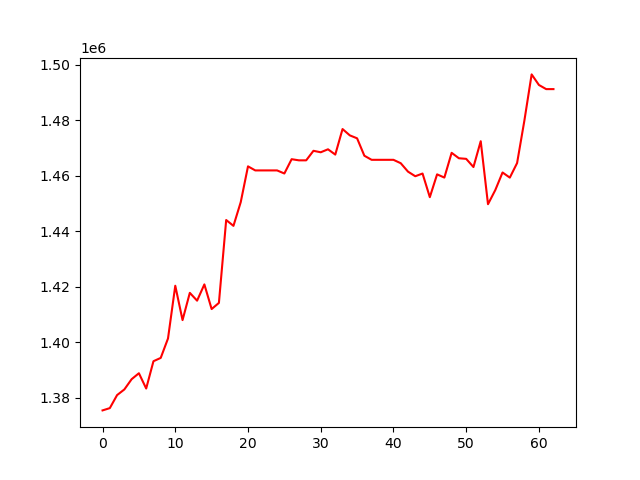

The table this chart was drawn from, first rows:
, 0
0, 1375504
1, 1376325
2, 1381017
3, 1383054
4, 1386741
5, 1388887
6, 1383382
7, 1393212
8, 1394404
9, 1401395
10, 1420390
11, 1408014
12, 1417823
13, 1415014
14, 1420868
15, 1411994
16, 1414206
17, 1444045
18, 1441945
19, 1450473
20, 1463366
21, 1461903
22, 1461903
23, 1461903
24, 1461903
25, 1460795
26, 1465945
27, 1465532
28, 1465532
29, 1468966
30, 1468436
31, 1469509
32, 1467602
33, 1476796
34, 1474520
35, 1473463
36, 1467187
37, 1465720
38, 1465720
39, 1465720
40, 1465720
41, 1464500
42, 1461465
43, 1459809
44, 1460782
45, 1452274
46, 1460487
47, 1459328
48, 1468234
49, 1466283
50, 1466068
51, 1463122
52, 1472423
53, 1449741
54, 1454815
55, 1461162
56, 1459312
57, 1464556
58, 1479802
59, 1496473
... 3 more rows
